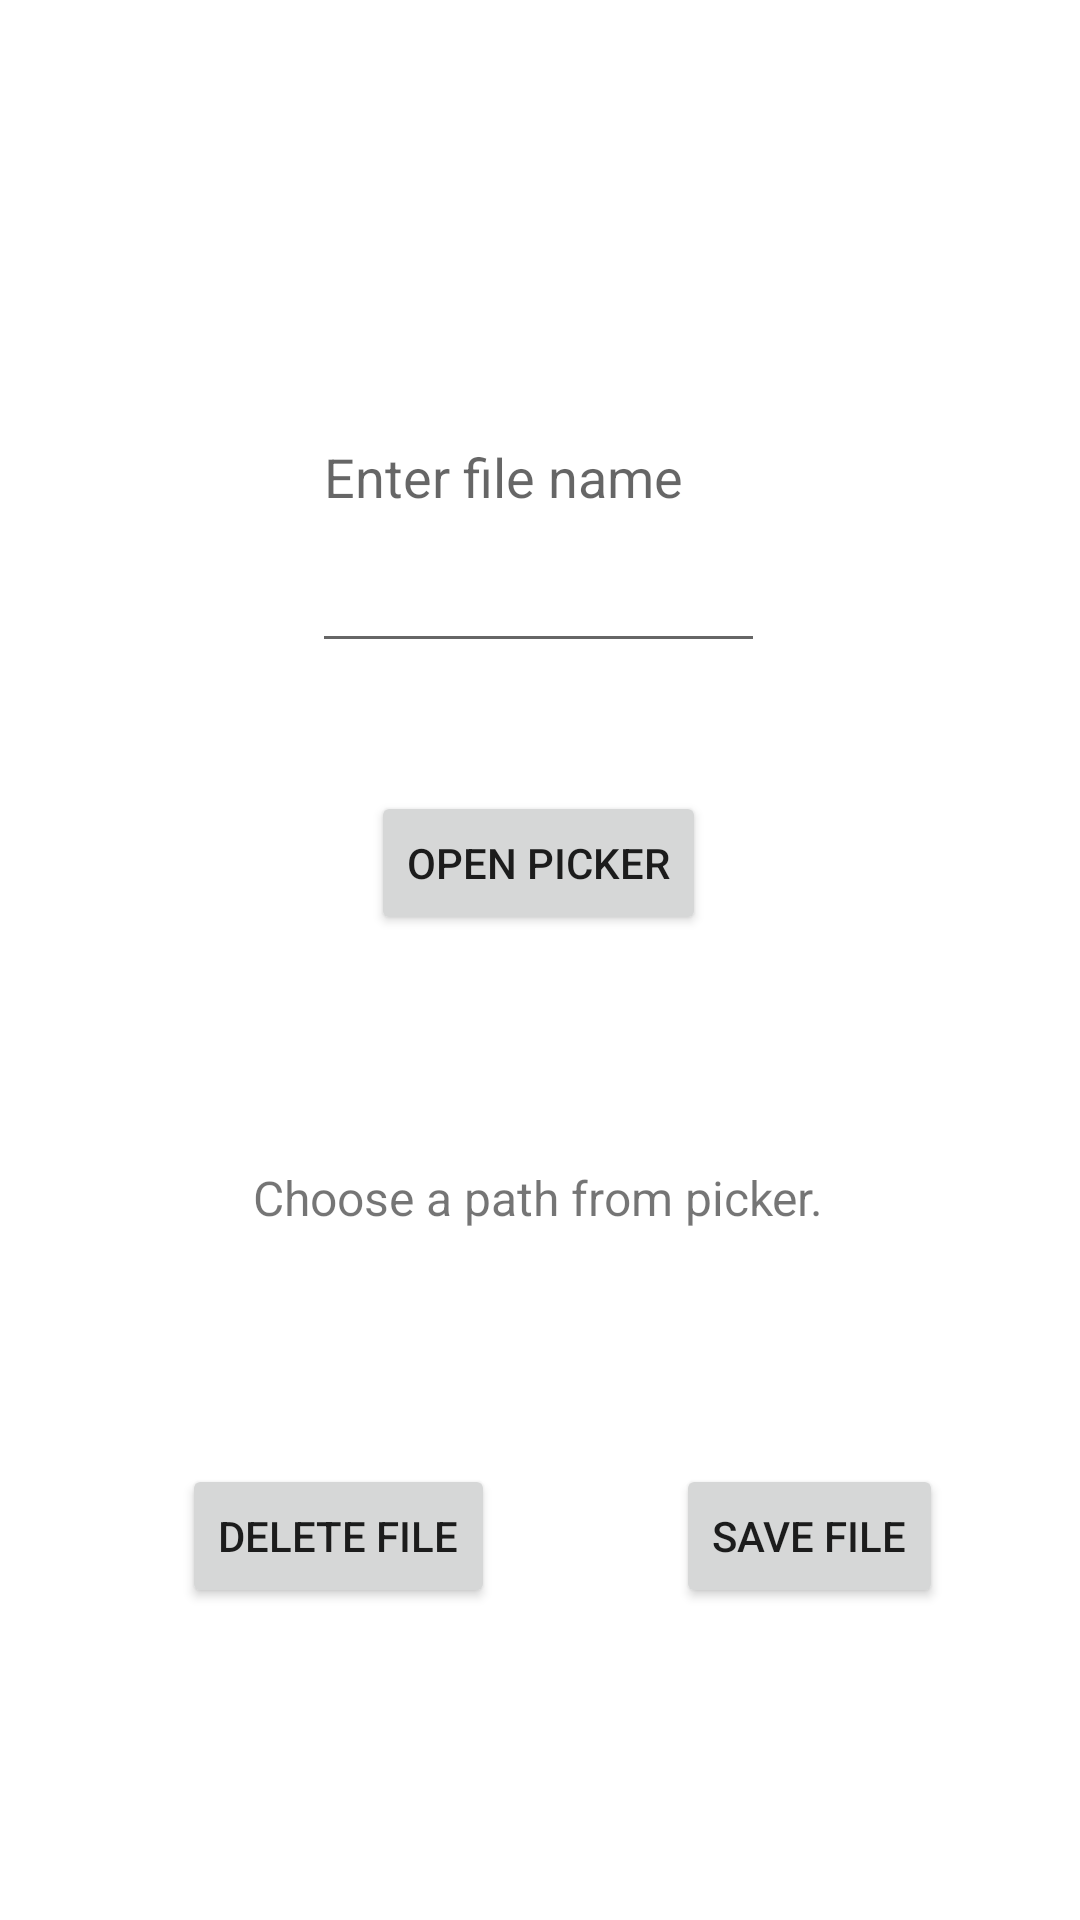

Layout XML and referenced resources for this Android screen:
<!-- AndroidManifest.xml: application theme Theme.SaveFileWithPicker -->
<!-- res/layout/activity_main.xml -->
<?xml version="1.0" encoding="utf-8"?>

<androidx.constraintlayout.widget.ConstraintLayout xmlns:android="http://schemas.android.com/apk/res/android"
    xmlns:app="http://schemas.android.com/apk/res-auto"
    xmlns:tools="http://schemas.android.com/tools"
    android:layout_width="match_parent"
    android:layout_height="match_parent"
    tools:context=".MainActivity">

    <EditText
        android:id="@+id/filename_edit"
        android:layout_width="151dp"
        android:layout_height="127dp"
        android:ems="10"
        android:hint="Enter file name"
        android:inputType="textPersonName"
        app:layout_constraintBottom_toBottomOf="parent"
        app:layout_constraintEnd_toEndOf="parent"
        app:layout_constraintHorizontal_bias="0.497"
        app:layout_constraintStart_toStartOf="parent"
        app:layout_constraintTop_toTopOf="parent"
        app:layout_constraintVertical_bias="0.183" />

    <Button
        android:id="@+id/picker_button"
        android:layout_width="wrap_content"
        android:layout_height="wrap_content"
        android:text="Open Picker"
        app:layout_constraintBottom_toBottomOf="parent"
        app:layout_constraintEnd_toEndOf="@+id/filename_edit"
        app:layout_constraintHorizontal_bias="0.498"
        app:layout_constraintStart_toStartOf="@+id/filename_edit"
        app:layout_constraintTop_toBottomOf="@+id/filename_edit"
        app:layout_constraintVertical_bias="0.115" />

    <TextView
        android:id="@+id/uri_path"
        android:layout_width="wrap_content"
        android:layout_height="wrap_content"
        android:text="Choose a path from picker."
        android:textSize="16sp"
        app:layout_constraintBottom_toBottomOf="parent"
        app:layout_constraintEnd_toEndOf="@+id/picker_button"
        app:layout_constraintStart_toStartOf="@+id/picker_button"
        app:layout_constraintTop_toBottomOf="@+id/picker_button"
        app:layout_constraintVertical_bias="0.25" />

    <Button
        android:id="@+id/file_save_button"
        android:layout_width="wrap_content"
        android:layout_height="wrap_content"
        android:text="Save File"
        app:layout_constraintBottom_toBottomOf="parent"
        app:layout_constraintEnd_toEndOf="parent"
        app:layout_constraintHorizontal_bias="0.831"
        app:layout_constraintStart_toStartOf="parent"
        app:layout_constraintTop_toBottomOf="@+id/uri_path"
        app:layout_constraintVertical_bias="0.429" />

    <Button
        android:id="@+id/delete_button"
        android:layout_width="wrap_content"
        android:layout_height="wrap_content"
        android:text="DELETE FILE"
        app:layout_constraintBottom_toBottomOf="@+id/file_save_button"
        app:layout_constraintEnd_toStartOf="@+id/file_save_button"
        app:layout_constraintStart_toStartOf="parent"
        app:layout_constraintTop_toTopOf="@+id/file_save_button"
        app:layout_constraintVertical_bias="0.0" />

</androidx.constraintlayout.widget.ConstraintLayout>
<!-- resources referenced by this layout -->
<resources>
  <style name="Theme.SaveFileWithPicker" parent="Theme.MaterialComponents.DayNight.DarkActionBar">
          
          <item name="colorPrimary">@color/purple_500</item>
          <item name="colorPrimaryVariant">@color/purple_700</item>
          <item name="colorOnPrimary">@color/white</item>
          
          <item name="colorSecondary">@color/teal_200</item>
          <item name="colorSecondaryVariant">@color/teal_700</item>
          <item name="colorOnSecondary">@color/black</item>
          
          <item name="android:statusBarColor" tools:targetApi="l">?attr/colorPrimaryVariant</item>
          
      </style>
  <!-- not gathered from this repository: default colours our renderer supplied (Android Studio template values) -->
  <color name="purple_500">#FF6200EE</color>
  <color name="purple_700">#FF3700B3</color>
  <color name="teal_200">#FF03DAC5</color>
  <color name="teal_700">#FF018786</color>
  <color name="black">#FF000000</color>
  <color name="white">#FFFFFFFF</color>
</resources>
